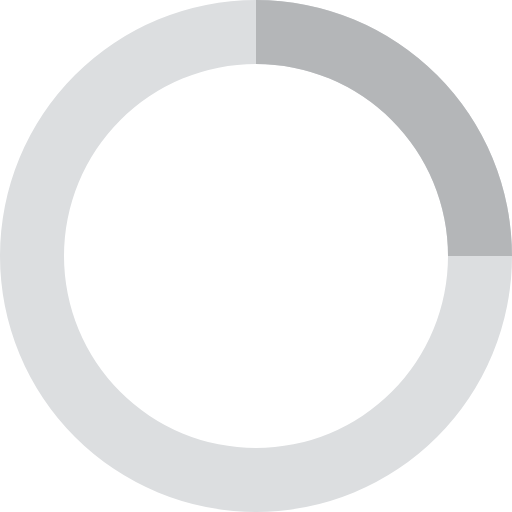
t = 0.00 s
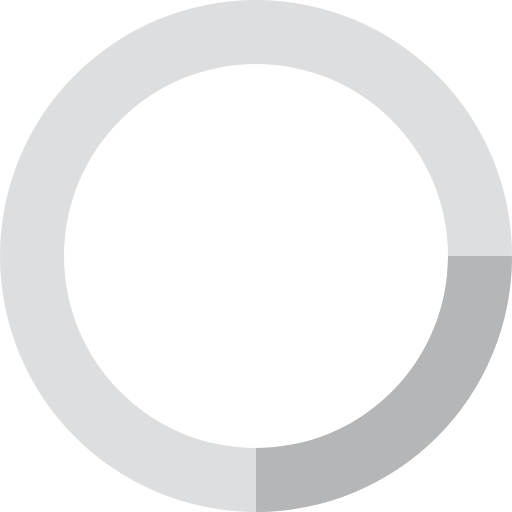
t = 0.20 s
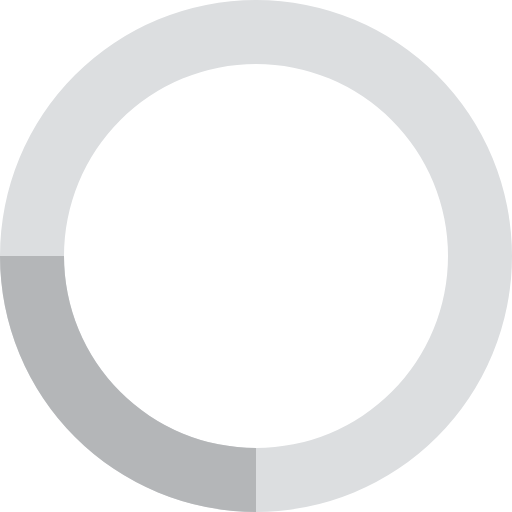
t = 0.40 s
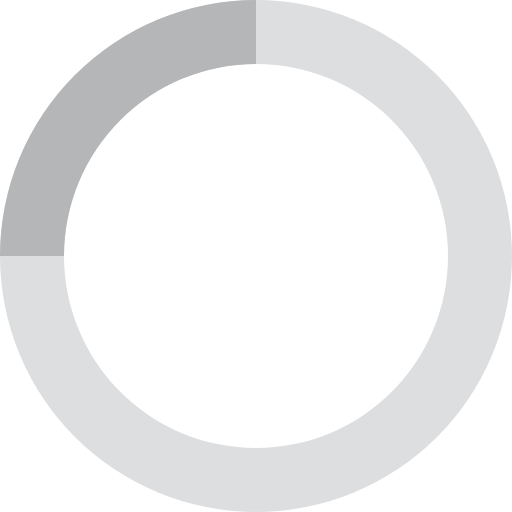
t = 0.60 s

The animated SVG that drew these frames (rendered in a browser with its animation timeline set to each time). Animation: 1 SMIL element (animateTransform=1); one cycle of 0.80 s, repeats indefinitely.

<svg xmlns="http://www.w3.org/2000/svg" viewBox="0 0 32 32" width="32" height="32">
  <path fill="#dcdee0" d="M16 0 A16 16 0 0 0 16 32 A16 16 0 0 0 16 0 M16 4 A12 12 0 0 1 16 28 A12 12 0 0 1 16 4"/>
  <path d="M16 0 A16 16 0 0 1 32 16 L28 16 A12 12 0 0 0 16 4z" fill="#b4b6b8">
    <animateTransform attributeName="transform" type="rotate" from="0 16 16" to="360 16 16" dur="0.8s" repeatCount="indefinite" />
  </path>
</svg>
